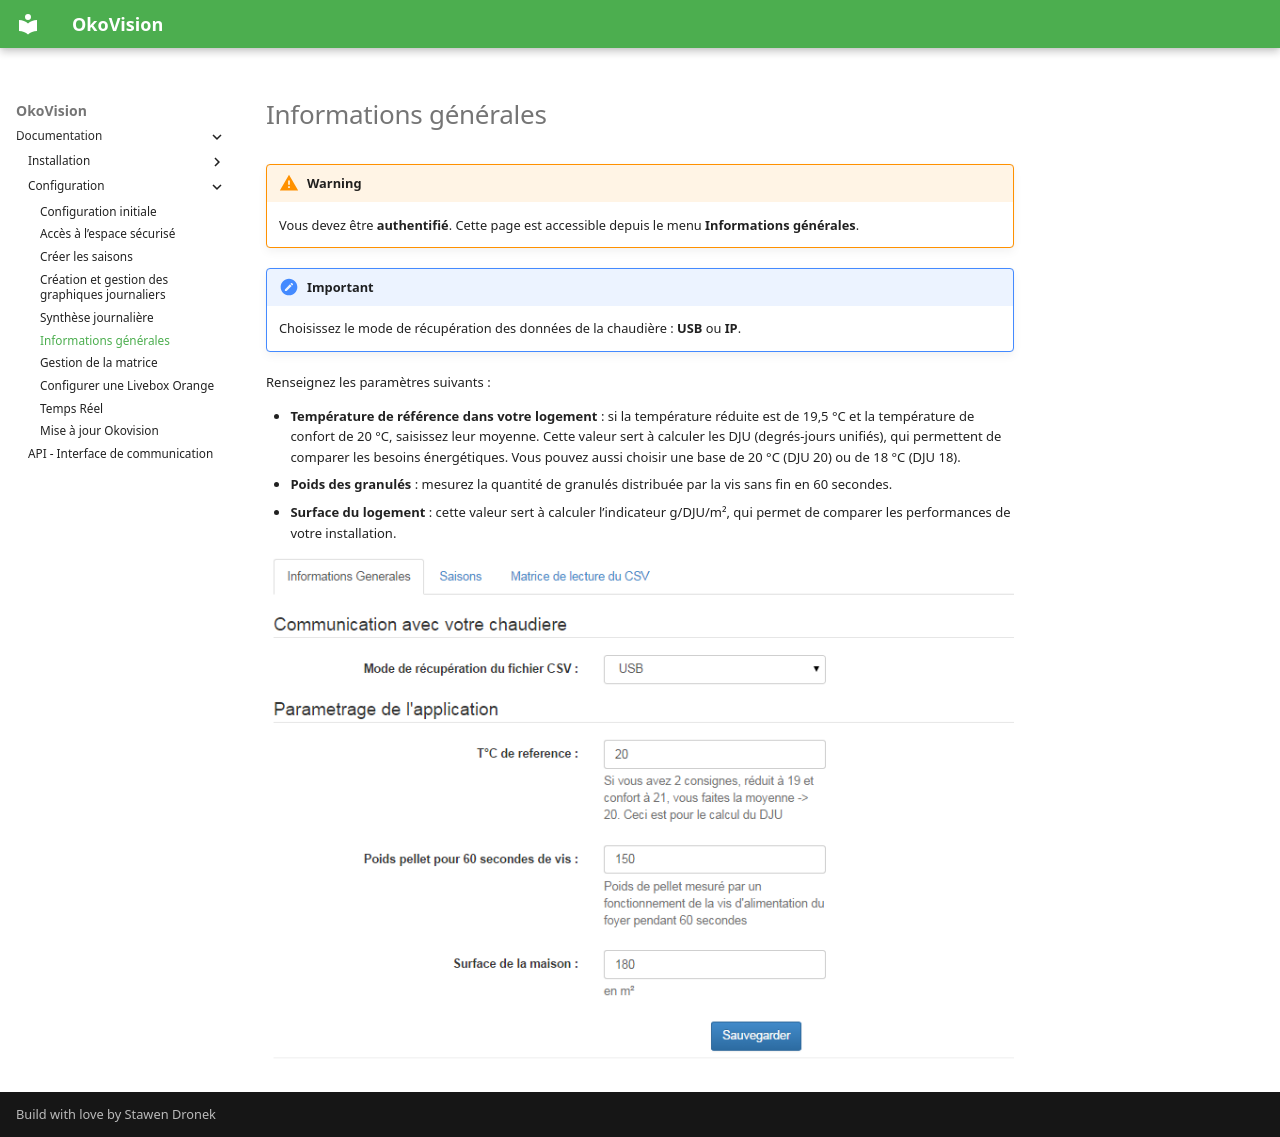

repository: stawen/okovision.dronek.com · page: documentation/configuration/info-generale/index.html · generator: mkdocs

# Informations générales

!!! warning

    Vous devez être **authentifié**. Cette page est accessible depuis le menu **Informations générales**.

!!! important

    Choisissez le mode de récupération des données de la chaudière : **USB** ou **IP**.

Renseignez les paramètres suivants :

- **Température de référence dans votre logement** : si la température réduite est de 19,5 °C et la température de confort de 20 °C, saisissez leur moyenne. Cette valeur sert à calculer les DJU (degrés-jours unifiés), qui permettent de comparer les besoins énergétiques. Vous pouvez aussi choisir une base de 20 °C (DJU 20) ou de 18 °C (DJU 18).
- **Poids des granulés** : mesurez la quantité de granulés distribuée par la vis sans fin en 60 secondes.
- **Surface du logement** : cette valeur sert à calculer l’indicateur g/DJU/m², qui permet de comparer les performances de votre installation.

![w-0190-oko](/assets/img/oko/w-0190-oko.png)
